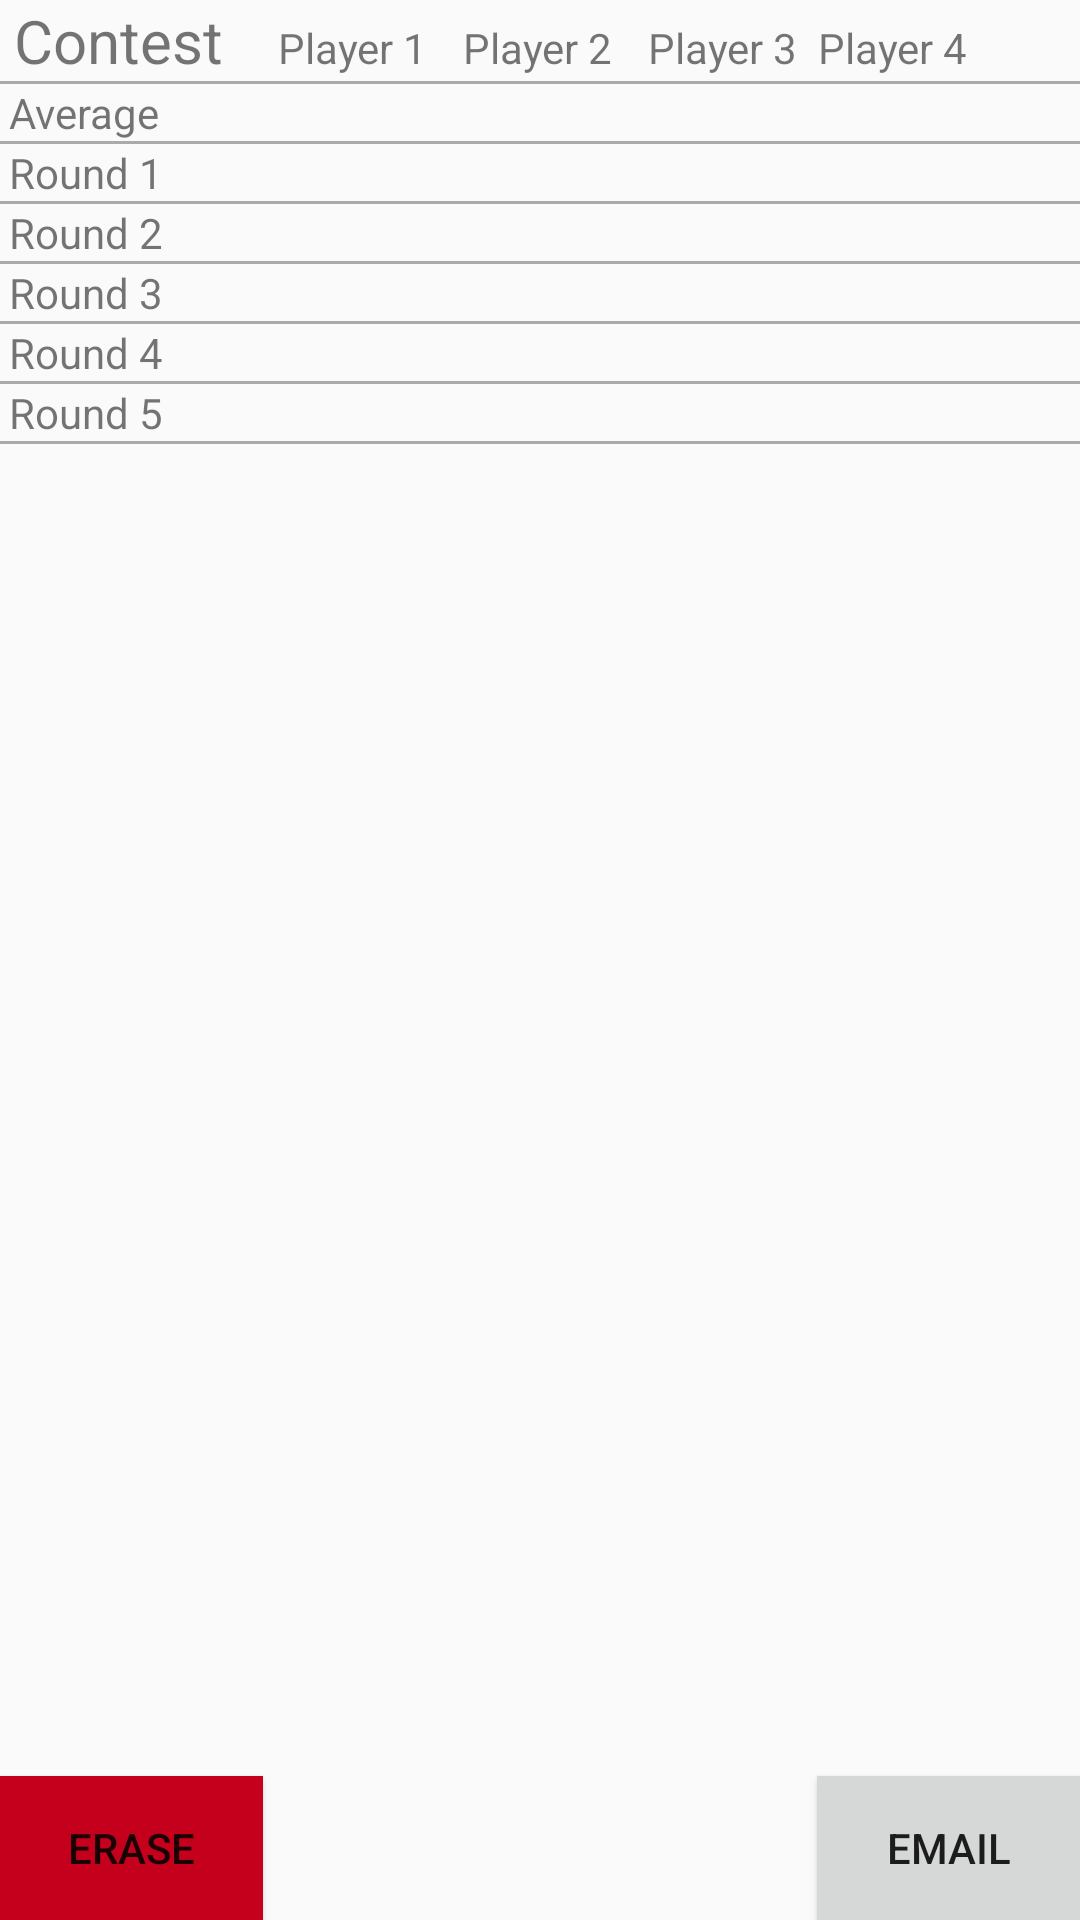

Write the Android layout XML for this screen, with the resource values it uses.
<!-- AndroidManifest.xml: application theme AppTheme -->
<!-- res/layout/activity_stats.xml -->
<RelativeLayout xmlns:android="http://schemas.android.com/apk/res/android"
    xmlns:tools="http://schemas.android.com/tools" android:layout_width="match_parent"
    android:layout_height="match_parent" android:paddingLeft="@dimen/activity_horizontal_margin"
    android:paddingRight="@dimen/activity_horizontal_margin"
    android:paddingTop="@dimen/activity_vertical_margin"
    android:paddingBottom="@dimen/activity_vertical_margin"
    tools:context="com.example.whodafastest.StatsActivity">

    <TableLayout
        android:layout_width="match_parent"
        android:layout_height="match_parent"
        android:id="@+id/statsTable">

        <TableRow
            android:layout_width="match_parent"
            android:layout_height="match_parent">

            <TextView
                android:layout_width="wrap_content"
                android:layout_height="wrap_content"
                android:text=" Contest "
                android:id="@+id/textView"
                android:textIsSelectable="false"
                android:textSize="@dimen/abc_text_size_title_material"
                android:layout_marginRight="10dip" />
            <TextView
                android:layout_width="wrap_content"
                android:layout_height="wrap_content"
                android:text=" Player 1 "
                android:id="@+id/textView1"
                android:layout_column="1"
                android:layout_marginRight="5dip"
                android:textSize="14sp" />
            <TextView
                android:layout_width="wrap_content"
                android:layout_height="wrap_content"
                android:text=" Player 2 "
                android:id="@+id/textView2"
                android:layout_column="2"
                android:layout_marginRight="5dip" />

            <TextView
                android:layout_width="wrap_content"
                android:layout_height="wrap_content"
                android:text=" Player 3 "
                android:id="@+id/textView3"
                android:layout_column="3" />
            <TextView
                android:layout_width="wrap_content"
                android:layout_height="wrap_content"
                android:text=" Player 4 "
                android:id="@+id/textView4"
                android:layout_column="4" />
        </TableRow>
        <View
            android:layout_width="match_parent"
            android:layout_height="1dp"
            android:background="@android:color/darker_gray"/>
        <TableRow
            android:layout_width="match_parent"
            android:layout_height="match_parent">

            <TextView
                android:layout_width="wrap_content"
                android:layout_height="wrap_content"
                android:text=" Average "
                android:id="@+id/textView5"
                android:layout_column="0" />

            <TextView
                android:layout_width="wrap_content"
                android:layout_height="wrap_content"
                android:id="@+id/player1Avg"
                android:layout_column="1" />

            <TextView
                android:layout_width="wrap_content"
                android:layout_height="wrap_content"
                android:id="@+id/player2Avg"
                android:layout_column="2" />

            <TextView
                android:layout_width="wrap_content"
                android:layout_height="wrap_content"
                android:id="@+id/player3Avg"
                android:layout_column="3" />
             <TextView
                android:layout_width="wrap_content"
                android:layout_height="wrap_content"
                android:id="@+id/player4Avg"
                android:layout_column="4" />
       </TableRow>
       <View
            android:layout_width="match_parent"
            android:layout_height="1dp"
            android:background="@android:color/darker_gray"/>

        <TableRow
            android:layout_width="match_parent"
            android:layout_height="match_parent">

            <TextView
                android:layout_width="wrap_content"
                android:layout_height="wrap_content"
                android:text=" Round 1"
                android:id="@+id/textView6"
                android:layout_column="0" />
            <TextView
                android:layout_width="wrap_content"
                android:layout_height="wrap_content"
                android:id="@+id/player1Rnd1"
                android:layout_column="1" />

            <TextView
                android:layout_width="wrap_content"
                android:layout_height="wrap_content"
                android:id="@+id/player2Rnd1"
                android:layout_column="2" />
            <TextView
                android:layout_width="wrap_content"
                android:layout_height="wrap_content"
                android:id="@+id/player3Rnd1"
                android:layout_column="3" />
            <TextView
                android:layout_width="wrap_content"
                android:layout_height="wrap_content"
                android:id="@+id/player4Rnd1"
                android:layout_column="4" />
        </TableRow>
       <View
            android:layout_width="match_parent"
            android:layout_height="1dp"
            android:background="@android:color/darker_gray"/>

        <TableRow
            android:layout_width="match_parent"
            android:layout_height="match_parent">

            <TextView
                android:layout_width="wrap_content"
                android:layout_height="wrap_content"
                android:text=" Round 2 "
                android:id="@+id/textView7"
                android:layout_column="0" />
            <TextView
                android:layout_width="wrap_content"
                android:layout_height="wrap_content"
                android:id="@+id/player1Rnd2"
                android:layout_column="1" />

            <TextView
                android:layout_width="wrap_content"
                android:layout_height="wrap_content"
                android:id="@+id/player2Rnd2"
                android:layout_column="2" />
            <TextView
                android:layout_width="wrap_content"
                android:layout_height="wrap_content"
                android:id="@+id/player3Rnd2"
                android:layout_column="3" />
            <TextView
                android:layout_width="wrap_content"
                android:layout_height="wrap_content"
                android:id="@+id/player4Rnd2"
                android:layout_column="4" />
        </TableRow>
       <View
            android:layout_width="match_parent"
            android:layout_height="1dp"
            android:background="@android:color/darker_gray"/>

        <TableRow
            android:layout_width="match_parent"
            android:layout_height="match_parent">

            <TextView
                android:layout_width="wrap_content"
                android:layout_height="wrap_content"
                android:text=" Round 3 "
                android:id="@+id/textView8"
                android:layout_column="0" />
            <TextView
                android:layout_width="wrap_content"
                android:layout_height="wrap_content"
                android:id="@+id/player1Rnd3"
                android:layout_column="1" />

            <TextView
                android:layout_width="wrap_content"
                android:layout_height="wrap_content"
                android:id="@+id/player2Rnd3"
                android:layout_column="2" />
            <TextView
                android:layout_width="wrap_content"
                android:layout_height="wrap_content"
                android:id="@+id/player3Rnd3"
                android:layout_column="3" />
            <TextView
                android:layout_width="wrap_content"
                android:layout_height="wrap_content"
                android:id="@+id/player4Rnd3"
                android:layout_column="4" />
        </TableRow>
       <View
            android:layout_width="match_parent"
            android:layout_height="1dp"
            android:background="@android:color/darker_gray"/>

        <TableRow
            android:layout_width="match_parent"
            android:layout_height="match_parent">

            <TextView
                android:layout_width="wrap_content"
                android:layout_height="wrap_content"
                android:text=" Round 4 "
                android:id="@+id/textView9"
                android:layout_column="0" />
            <TextView
                android:layout_width="wrap_content"
                android:layout_height="wrap_content"
                android:id="@+id/player1Rnd4"
                android:layout_column="1" />

            <TextView
                android:layout_width="wrap_content"
                android:layout_height="wrap_content"
                android:id="@+id/player2Rnd4"
                android:layout_column="2" />
            <TextView
                android:layout_width="wrap_content"
                android:layout_height="wrap_content"
                android:id="@+id/player3Rnd4"
                android:layout_column="3" />
            <TextView
                android:layout_width="wrap_content"
                android:layout_height="wrap_content"
                android:id="@+id/player4Rnd4"
                android:layout_column="4" />
        </TableRow>
       <View
            android:layout_width="match_parent"
            android:layout_height="1dp"
            android:background="@android:color/darker_gray"/>

        <TableRow
             android:layout_width="match_parent"
             android:layout_height="match_parent">

            <TextView
                android:layout_width="wrap_content"
                android:layout_height="wrap_content"
                android:text=" Round 5 "
                android:id="@+id/textView10"
                android:layout_column="0" />
            <TextView
                android:layout_width="wrap_content"
                android:layout_height="wrap_content"
                android:id="@+id/player1Rnd5"
                android:layout_column="1" />

            <TextView
                android:layout_width="wrap_content"
                android:layout_height="wrap_content"
                android:id="@+id/player2Rnd5"
                android:layout_column="2" />
            <TextView
                android:layout_width="wrap_content"
                android:layout_height="wrap_content"
                android:id="@+id/player3Rnd5"
                android:layout_column="3" />
            <TextView
                android:layout_width="wrap_content"
                android:layout_height="wrap_content"
                android:id="@+id/player4Rnd5"
                android:layout_column="4" />
        </TableRow>
       <View
            android:layout_width="match_parent"
            android:layout_height="1dp"
            android:background="@android:color/darker_gray"/>

    </TableLayout>

    <Button
        android:layout_width="wrap_content"
        android:layout_height="wrap_content"
        android:text=" Erase "
        android:id="@+id/btnErase"
        android:layout_alignParentTop="false"
        android:layout_alignParentLeft="true"
        android:layout_alignParentBottom="true"
        android:layout_alignParentStart="true"
        android:background="#c5001c"
        android:paddingLeft="10dip"
        android:paddingRight="10dip" />

    <Button
        android:layout_width="wrap_content"
        android:layout_height="wrap_content"
        android:text=" Email "
        android:id="@+id/btnEmail"
        android:layout_alignTop="@+id/btnErase"
        android:layout_alignParentEnd="true"
        android:background="@color/button_material_light" />
</RelativeLayout>
<!-- resources referenced by this layout -->
<resources>
  <style name="AppTheme" parent="@style/Theme.AppCompat.Light">
          
      </style>
</resources>
